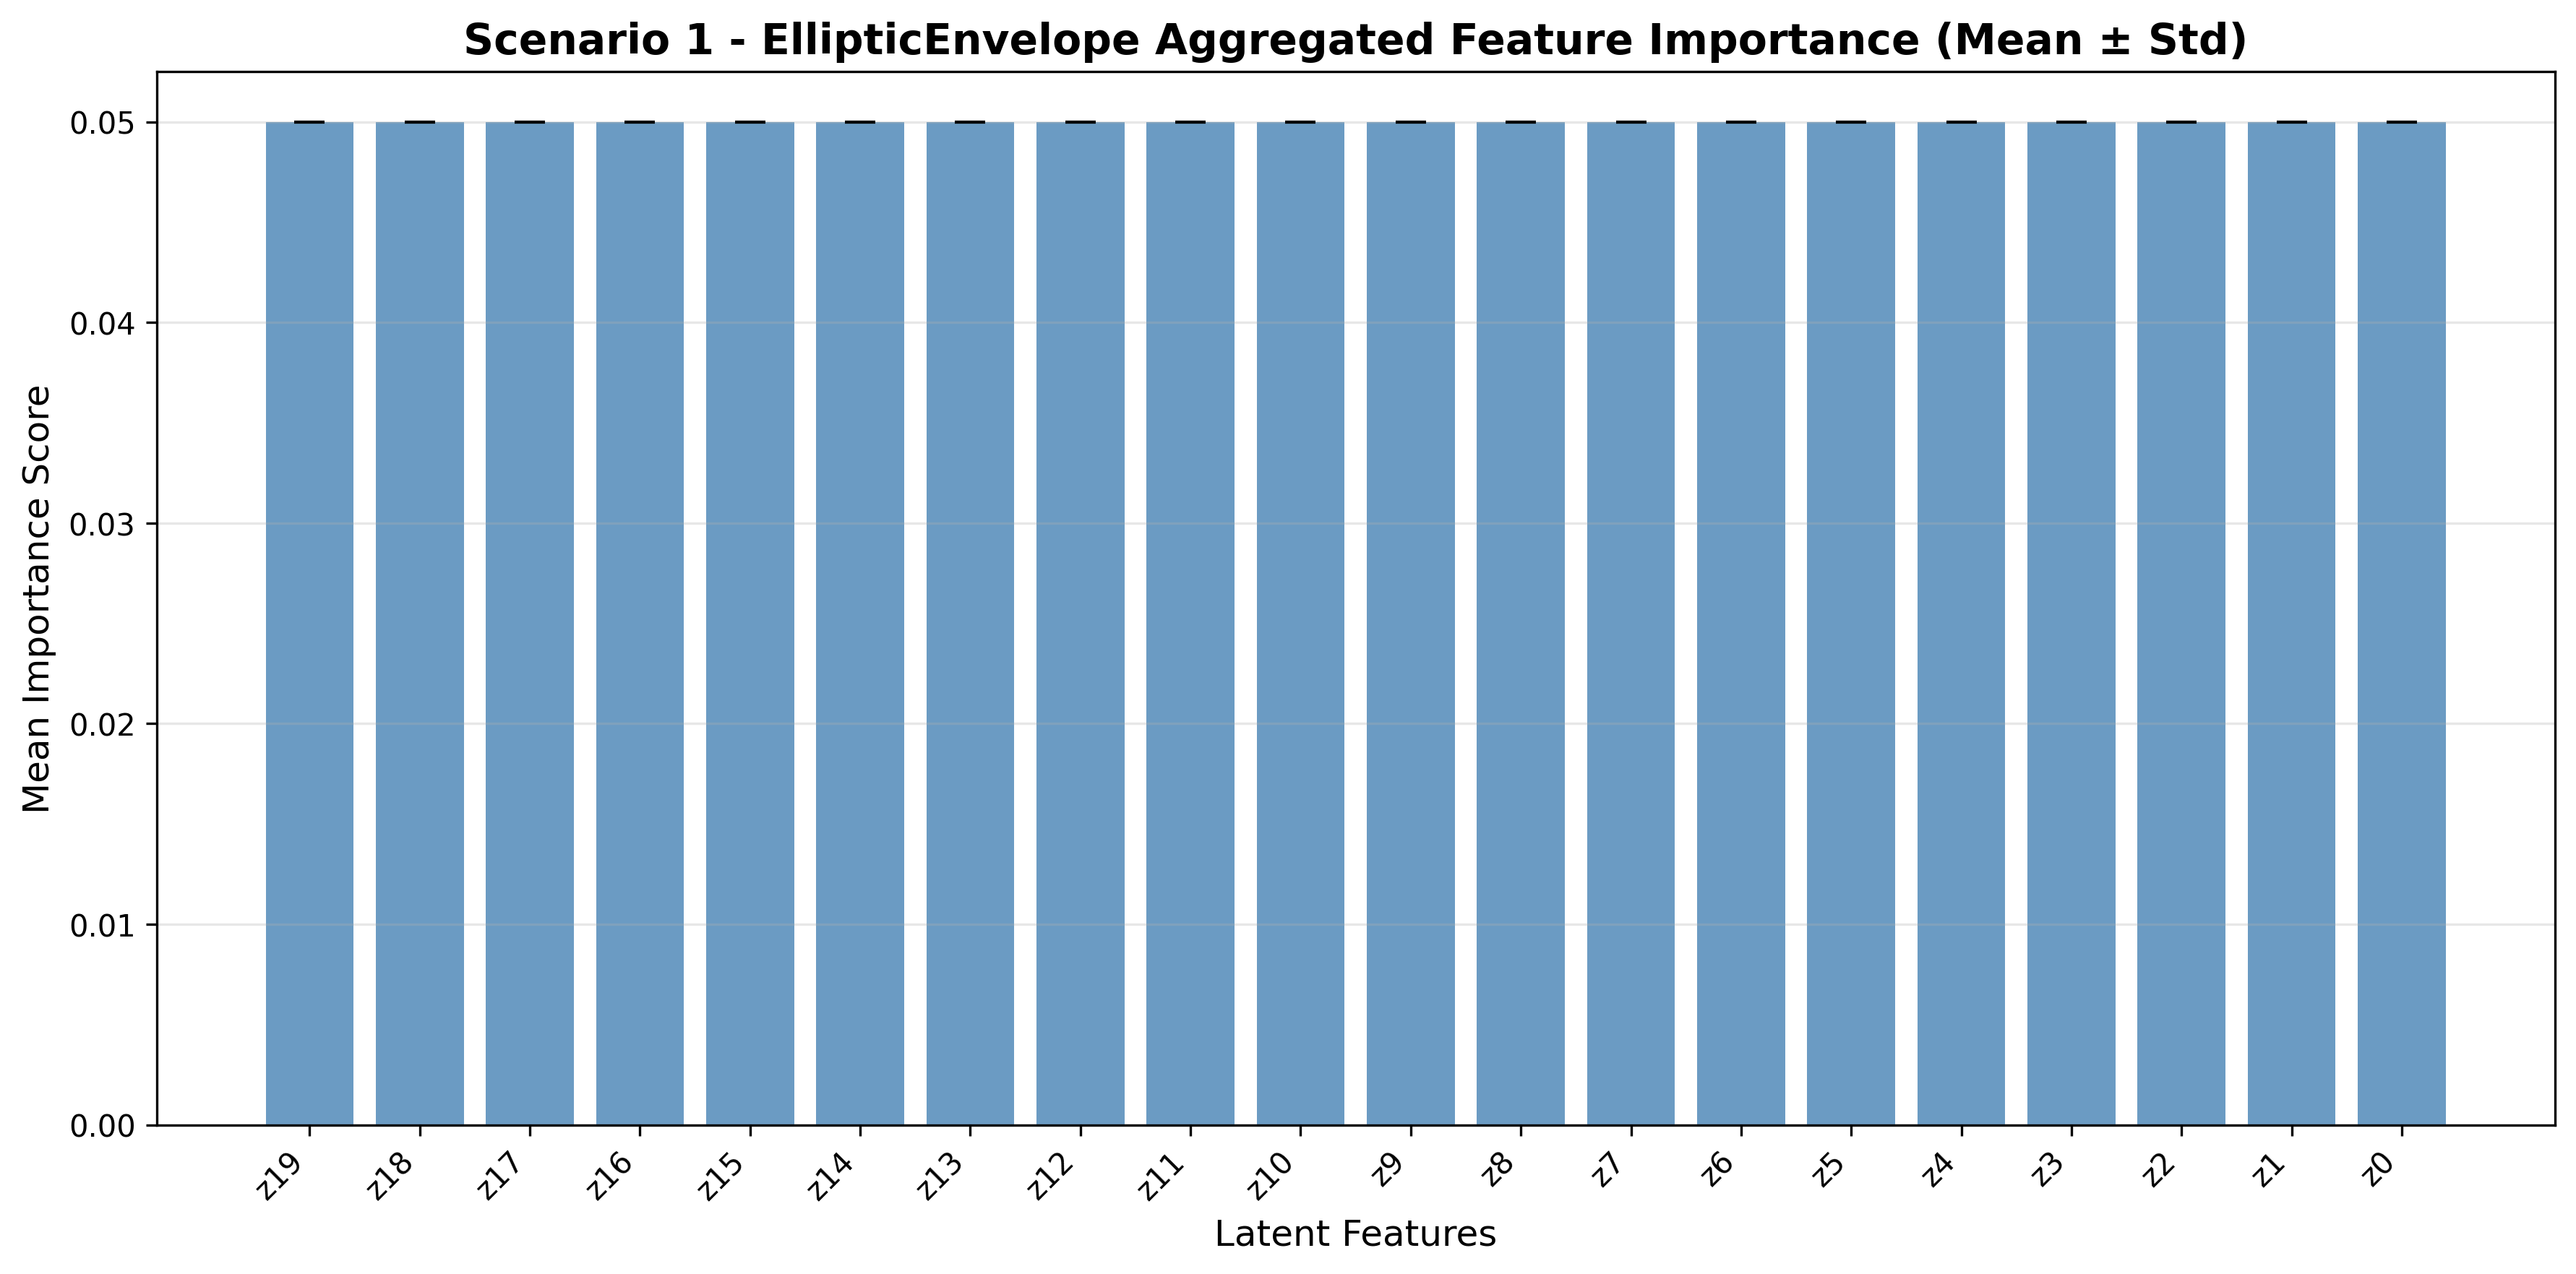

The data file committed next to this chart (first rows):
Feature, Importance, Rank, Std_Dev
z19, 0.05, 1, 0.0
z18, 0.05, 2, 0.0
z17, 0.05, 3, 0.0
z16, 0.05, 4, 0.0
z15, 0.05, 5, 0.0
z14, 0.05, 6, 0.0
z13, 0.05, 7, 0.0
z12, 0.05, 8, 0.0
z11, 0.05, 9, 0.0
z10, 0.05, 10, 0.0
z9, 0.05, 11, 0.0
z8, 0.05, 12, 0.0
z7, 0.05, 13, 0.0
z6, 0.05, 14, 0.0
z5, 0.05, 15, 0.0
z4, 0.05, 16, 0.0
z3, 0.05, 17, 0.0
z2, 0.05, 18, 0.0
z1, 0.05, 19, 0.0
z0, 0.05, 20, 0.0
